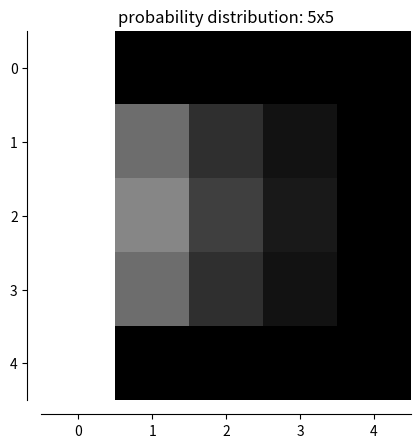

Python code for this plot: (Note: this script raises an exception after producing the figure.)
from __future__ import division
import os
import numpy as np
import matplotlib
matplotlib.use('Agg')
import matplotlib.pyplot as plt
from sympy import Symbol
import time

def symbolic_method():
    xdim = 2
    ydim = 2

    # getByPosition
    i = 0
    
    convert = ['a', 'b', 'c', 'd', 'e', 'f', 'g', 'h', 'i', 'j', 'k', 'l']
    #convert = [0, 1, 2, 3, 4, 5]
    
    x_dimension = 4
    y_dimension = 9
    def gbp(x, y, d):#, board_dimensions):
        d += 1
        test_dim = (x_dimension, y_dimension)
    
        if x == test_dim[0]: return (0, d)
        if y == test_dim[1]: return (0, d)
        if y == 0: return (0, d)
        if x == 0: return (1, d)
    
        if d < 10:
            one = gbp(x+1, y, d)
            two = gbp(x-1, y, d)
            thr = gbp(x,   y+1, d)
            fou = gbp(x,   y-1, d)
    
            P = (one[0] + two[0] + thr[0] + fou[0])/4
            return (P, d)
    
        else:
            return (Symbol(str(convert[x]) + str(convert[y])), d)
    
    _all = []
    for i in range(x_dimension + 1):
        sub = []
        for j in range(y_dimension + 1):
            t = gbp(i, j, 0)
            sub.append(t[0])
        _all.append(sub)
    
    bhold=[]
    for each in _all:
        ahold = []
        for a in each:
            try:
                ahold.append(float(a.as_ordered_terms()[-1]))
            except:
                ahold.append(a)
        bhold.append(ahold)
    
    for x in bhold:
        print(x)
    
    
    
    import numpy as np
    import matplotlib
    matplotlib.use('Agg')
    import matplotlib.pyplot as plt
    
    
    fig, ax = plt.subplots()
    
    image = np.random.uniform(size=(10, 10))
    print(bhold)
    ax.imshow(bhold, cmap=plt.cm.gray, interpolation='nearest')
    ax.set_title('dropped spines')
    
    # Move left and bottom spines outward by 10 points
    ax.spines['left'].set_position(('outward', 10))
    ax.spines['bottom'].set_position(('outward', 10))
    # Hide the right and top spines
    ax.spines['right'].set_visible(False)
    ax.spines['top'].set_visible(False)
    # Only show ticks on the left and bottom spines
    ax.yaxis.set_ticks_position('left')
    ax.xaxis.set_ticks_position('bottom')
    
    fig.savefig("/home/samuel/Downloads/out.png", bbox_inches='tight')


def numerical_method(shape, threshold, max_iters=100):
    xdim = shape[0]
    ydim = shape[1]

    init = np.zeros((xdim, ydim))
    init[:, 0] = np.ones(1)

    def return_prob(ypos, xpos):
        return 1/4*(
            init[xpos-1, ypos] +
            init[xpos+1, ypos] +
            init[xpos, ypos-1] + 
            init[xpos, ypos+1])

    last = [x for x in init.reshape((init.shape[0]*init.shape[1]))]
    for iteration in range(max_iters):
        for i in range(1, ydim-1):
            for j in range(1, xdim-1):
                init[j, i] = return_prob(i, j)

        # what's the largest change from the previous iteration
        max_diff = max([abs(b-a) for a, b in zip([y for y in init.reshape((init.shape[0]*init.shape[1]))], last)])
        yield init
        if max_diff > threshold:
            last = [x for x in init.reshape((init.shape[0]*init.shape[1]))]
        else: break



def graph_array(array, filename):
    fig, ax = plt.subplots()
    image = np.random.uniform(size=(10, 10))
    ax.imshow(array, cmap=plt.cm.gray, interpolation='nearest')
    ax.set_title('probability distribution: {}'.format('x'.join(map(str, array.shape))))
    # Move left and bottom spines outward by 10 points
    ax.spines['left'].set_position(('outward', 10))
    ax.spines['bottom'].set_position(('outward', 10))
    # Hide the right and top spines
    ax.spines['right'].set_visible(False)
    ax.spines['top'].set_visible(False)
    # Only show ticks on the left and bottom spines
    ax.yaxis.set_ticks_position('left')
    ax.xaxis.set_ticks_position('bottom')
    fig.savefig(os.path.join("/home/samuel/Downloads/", filename), bbox_inches='tight')
    return

by_shape = {}
for shape in [(5, 5), (50, 50), (500, 500), (1000, 1000)]:
    print('testing shape: {}'.format(shape))
    test_times = []
    for test in range(10):
        print('test {}'.format(test))
        numerical_test = numerical_method(shape, 1e-8)
        a = time.time()
        walk = [x for x in numerical_test]
        b = time.time()
        test_times.append((b - a, len(walk)))

    print('graphing {}'.format('x'.join(map(str, shape))))
    filename = "probability_distribution_" + "x".join(map(str, shape)) + ".png"
    graph_array(walk[-1], filename)

    by_shape[shape] = test_times


for key in by_shape:
    print(key)
    print(by_shape[key])
    print(sum([a for a, b in by_shape[key]])/sum([b for a, b in by_shape[key]]))
